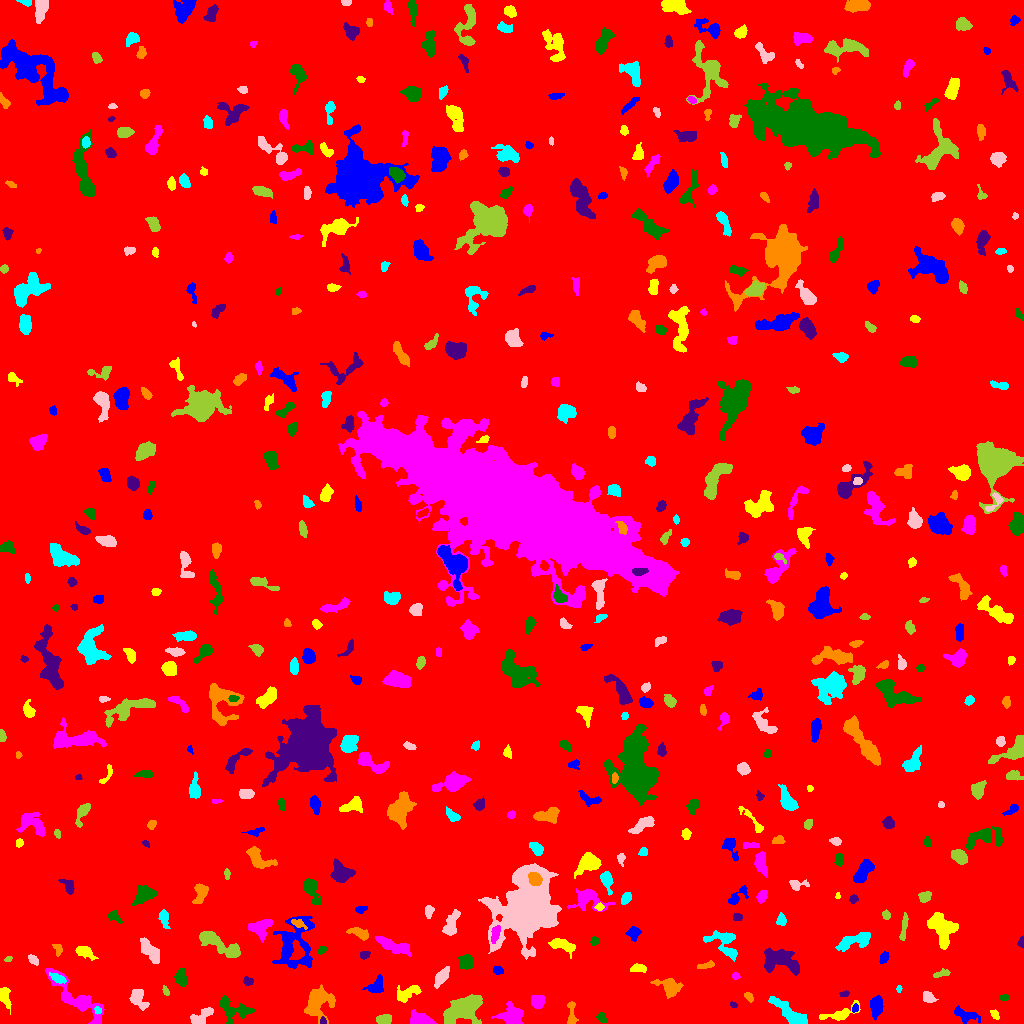

Values plotted in this chart, from the file beside it:
ID, X, Y, A, B, theta, total_flux, mu_max, mu_median, mu_mean, R_fwhm, R_e, R10, R90, x_start, x_end, y_start, y_end, area, greylevel
0, 519.7, 499.3, 301, 292.8, 1.361, 1486256, 11.0, 1.0, 1.654, 89.93, 227.6, 85.16, 390.2, 0, 1023, 0, 1023, 898447, 1.654
1, 965.6, 8.411, 7.232, 2.939, -0.3245, 654.0, 5.0, 3.0, 2.771, 6.433, 5.232, 2.185, 7.878, 954, 980, 0, 18, 236, 6.771
2, 840, 9.574, 10.05, 2.853, 0.2822, 899.0, 10.0, 3.0, 3.354, 4.549, 4.787, 1.784, 8.117, 819, 860, 3, 23, 268, 7.354
3, 421, 3.407, 5.551, 2.812, -0.2155, 1926, 21.0, 6.0, 7.766, 4.583, 4.406, 1.693, 7.356, 410, 437, 0, 14, 248, 11.77
4, 601.6, 5.705, 2.778, 1.964, -0.9283, 241.0, 5.0, 3.0, 2.802, 3.949, 2.985, 1.128, 4.549, 596, 606, 0, 11, 86, 7.802
5, 322.9, 2.192, 1.895, 1.532, 1.55, 167.0, 8.0, 3.0, 3.711, 2.646, 2.034, 0.7979, 3.241, 320, 326, 0, 7, 45, 12.71
6, 571.5, 9.146, 7.406, 2.119, -1.566, 233.0, 3.0, 1.5, 1.494, 4.983, 3.827, 1.493, 5.836, 567, 578, 0, 22, 156, 6.494
7, 97.73, 13.18, 1.901, 1.602, -1.027, 123.0, 4.0, 2.0, 2.365, 3.478, 2.257, 0.9772, 3.432, 94, 101, 9, 17, 52, 11.37
8, 202.3, 7.634, 6.967, 2.658, 0.6374, 804.0, 9.0, 3.0, 3.451, 4.222, 4.72, 1.693, 7.399, 190, 213, 0, 16, 233, 8.451
9, 384, 4.041, 3.415, 2.259, 0.09324, 635.0, 9.0, 4.5, 4.472, 4.754, 3.613, 1.493, 5.557, 376, 391, 0, 9, 142, 9.472
10, 626.7, 4.538, 3.019, 2.414, 0.0245, 591.0, 10.0, 4.0, 4.221, 4.442, 3.385, 1.382, 5.352, 620, 634, 0, 12, 140, 9.221
11, 855.2, 14.92, 1.878, 1.368, 1.26, 71.0, 3.0, 1.0, 1.315, 2.821, 2.111, 0.7979, 3.141, 852, 858, 11, 20, 54, 9.315
12, 994.7, 9.341, 2.694, 1.702, -0.9313, 173.0, 5.0, 2.0, 2.338, 2.985, 2.646, 0.9772, 4.146, 990, 999, 4, 14, 74, 8.338
13, 511.6, 8.264, 6.268, 4.595, 0.1277, 1487, 9.0, 4.0, 3.913, 6.628, 6.077, 2.326, 9.591, 491, 523, 0, 22, 380, 7.913
14, 234.1, 13.47, 9.12, 5.563, -0.2783, 1404, 9.0, 3.0, 3.501, 5.944, 6.408, 2.459, 9.885, 220, 254, 0, 28, 401, 7.501
15, 733.3, 18.39, 1.969, 1.269, -0.6562, 84.0, 3.0, 2.0, 1.953, 2.932, 2.034, 0.7979, 3.09, 730, 737, 16, 22, 43, 8.953
16, 318, 21.33, 8.051, 6.326, 1.121, 2521, 10.0, 4.0, 4.266, 8.777, 7.442, 2.932, 11.82, 304, 335, 0, 39, 591, 8.266
17, 790.2, 9.684, 11.02, 2.952, -0.6741, 1295, 6.0, 3.0, 2.904, 8.938, 6.457, 2.585, 10.05, 768, 807, 0, 27, 446, 7.904
18, 928.4, 25.93, 3.274, 2.29, -0.6602, 397.0, 6.0, 3.0, 3.102, 4.951, 3.432, 1.382, 5.323, 923, 938, 21, 32, 128, 8.102
19, 462.1, 14.13, 10.62, 5.004, 0.4952, 5957, 18.0, 7.0, 7.531, 10.37, 8.556, 3.432, 13.3, 443, 482, 0, 29, 791, 11.53
20, 707.3, 38.49, 8.205, 4.701, 0.6789, 1635, 12.0, 4.0, 4.203, 5.262, 5.917, 2.185, 9.657, 688, 719, 23, 50, 389, 8.203
21, 876.2, 16.71, 5.307, 2.733, 1.475, 1098, 9.0, 4.0, 4.575, 5.997, 4.853, 1.954, 7.59, 870, 883, 3, 28, 240, 8.575
22, 407.4, 30.21, 7.18, 3.275, 0.4128, 667.0, 7.0, 2.0, 2.585, 4.146, 5.14, 1.871, 7.878, 397, 421, 21, 38, 258, 7.585
23, 537.4, 21.99, 3.29, 3.006, -0.1013, 718.0, 8.0, 4.0, 4.103, 5.754, 4.107, 1.693, 6.232, 531, 544, 14, 28, 175, 9.103
24, 1005, 26.12, 2.353, 1.401, 0.02804, 101.0, 4.0, 2.0, 1.741, 3.192, 2.185, 0.7979, 3.523, 999, 1009, 23, 29, 58, 6.741
25, 843.9, 29.31, 2.549, 1.417, 0.1184, 125.0, 3.0, 3.0, 2.315, 3.7, 2.523, 1.128, 3.568, 839, 849, 27, 33, 54, 7.315
26, 748.7, 26.63, 2.707, 1.656, -0.8622, 165.0, 4.0, 2.0, 2.2, 4.029, 2.706, 1.128, 4.26, 744, 753, 21, 31, 75, 7.2
27, 898.8, 34.61, 1.407, 1.16, 1.527, 46.0, 3.0, 1.0, 1.211, 2.185, 1.596, 0.5642, 2.585, 896, 902, 31, 38, 38, 8.211
28, 137.4, 25.01, 5.222, 3.432, -1.077, 632.0, 7.0, 2.0, 2.518, 4.478, 4.514, 1.693, 7.269, 129, 149, 13, 34, 251, 7.518
29, 165.7, 32.31, 2.518, 1.317, -1.107, 113.0, 5.0, 2.0, 1.982, 2.394, 2.257, 0.7979, 3.613, 162, 169, 28, 38, 57, 6.982
30, 219.5, 43.84, 3.725, 2.011, 1.301, 195.0, 4.0, 1.0, 1.612, 4.222, 3.241, 1.128, 5.293, 216, 225, 34, 51, 121, 6.612
31, 375.9, 36.95, 4.676, 3.399, 0.6821, 427.0, 4.0, 2.0, 2.043, 6.628, 4.442, 1.784, 6.887, 362, 383, 31, 49, 209, 7.043
32, 4.237, 27.69, 5.122, 2.478, -1.315, 472.0, 6.0, 2.0, 2.538, 5.078, 3.949, 1.493, 6.333, 0, 11, 9, 36, 186, 7.538
33, 77.44, 23.72, 18.69, 4.639, -0.7226, 2018, 12.0, 2.0, 2.738, 4.514, 7.442, 2.394, 12.49, 45, 104, 0, 55, 737, 7.738
34, 180.6, 45.91, 4.012, 2.621, -1.519, 888.0, 10.0, 4.0, 4.852, 5.352, 4.068, 1.596, 6.531, 174, 186, 37, 55, 183, 8.852
35, 248.2, 42.36, 2.485, 2.026, -0.2822, 175.0, 4.0, 2.0, 2.16, 4.334, 2.877, 1.128, 4.334, 243, 253, 38, 47, 81, 7.16
36, 670, 35.87, 4.792, 3.704, -0.5091, 1119, 12.0, 2.0, 3.486, 5.015, 4.583, 1.693, 7.858, 650, 683, 25, 45, 321, 8.486
37, 58.2, 44.88, 3.843, 1.781, -0.4044, 226.0, 4.0, 2.0, 1.766, 4.618, 3.241, 1.262, 5.14, 49, 66, 40, 51, 128, 10.77
38, 440.7, 45.96, 5.181, 2.188, 0.9831, 545.0, 8.0, 2.0, 2.633, 4.334, 4.146, 1.493, 6.604, 434, 449, 35, 57, 207, 7.633
39, 941.5, 49.87, 4.517, 1.619, 0.2399, 171.0, 4.0, 2.0, 1.66, 4.107, 3.09, 1.128, 4.886, 933, 950, 46, 55, 103, 6.66
40, 530.9, 53.49, 3.121, 2.421, -1.508, 556.0, 9.0, 4.0, 4.413, 4.334, 3.478, 1.382, 5.441, 525, 536, 48, 61, 126, 9.413
41, 498.1, 52.57, 2.575, 1.824, -0.1949, 227.0, 7.0, 2.0, 2.768, 2.877, 2.646, 0.9772, 4.26, 493, 503, 49, 57, 82, 7.768
42, 638.4, 55.46, 3.571, 1.763, -0.035, 227.0, 5.0, 2.0, 1.846, 3.478, 3.141, 1.262, 5.046, 630, 646, 51, 60, 123, 7.846
43, 735.7, 47.22, 1.842, 1.577, -0.162, 124.0, 6.0, 2.0, 2.255, 2.706, 2.185, 0.7979, 3.432, 732, 740, 44, 51, 55, 7.255
44, 466, 61.45, 3.562, 3.293, -1.568, 820.0, 8.0, 4.0, 4.293, 6.077, 4.442, 1.784, 6.747, 458, 472, 54, 69, 191, 8.293
45, 780, 62.37, 10.51, 5.62, -0.2623, 2494, 9.0, 4.0, 4.075, 8.974, 7.979, 3.192, 12.14, 764, 799, 48, 76, 612, 8.075
46, 706.4, 58.22, 4.747, 1.541, 0.2063, 166.0, 3.0, 2.0, 1.644, 4.478, 3.29, 1.262, 4.787, 697, 714, 55, 63, 101, 6.644
47, 723.1, 81.13, 9.931, 5.858, -0.6018, 992.0, 8.0, 2.0, 2.329, 5.046, 6.129, 2.111, 9.918, 703, 737, 62, 93, 426, 7.329
48, 32.86, 64.02, 3.099, 1.838, -0.8278, 211.0, 5.0, 2.0, 2.319, 3.478, 2.985, 1.128, 4.652, 28, 38, 58, 69, 91, 7.319
49, 8.114, 64.38, 1.897, 1.2, 0.3932, 88.0, 5.0, 2.0, 2.095, 2.111, 1.871, 0.5642, 3.09, 4, 12, 62, 67, 42, 7.095
50, 111.6, 72.13, 2.644, 1.72, 1.412, 185.0, 5.0, 2.0, 2.229, 3.241, 2.706, 0.9772, 4.222, 108, 115, 66, 79, 83, 8.229
51, 883.9, 65.82, 2.8, 1.872, 0.965, 181.0, 4.0, 2.0, 1.885, 4.107, 2.877, 1.128, 4.514, 879, 889, 60, 72, 96, 7.885
52, 83.56, 72.44, 3.816, 2.411, -0.4167, 661.0, 10.0, 2.0, 3.479, 4.406, 3.478, 1.382, 5.89, 75, 98, 63, 77, 190, 8.479
53, 393.3, 77.21, 9.217, 2.509, -0.3681, 994.0, 6.0, 3.0, 2.746, 7.736, 5.754, 2.257, 9.009, 375, 411, 67, 87, 362, 7.746
54, 321.5, 73.5, 2.279, 1.484, 0.6538, 149.0, 5.0, 2.0, 2.328, 2.932, 2.326, 0.7979, 3.742, 317, 326, 69, 77, 64, 9.328
55, 364.1, 68.43, 2.549, 1.703, 0.2122, 152.0, 4.0, 2.0, 1.974, 3.949, 2.646, 0.9772, 4.029, 360, 370, 64, 72, 77, 6.974
56, 57.92, 74.67, 3.12, 1.865, -1.452, 150.0, 4.0, 2.0, 1.685, 3.989, 2.764, 1.128, 4.297, 52, 62, 67, 79, 89, 7.685
57, 854.5, 82.67, 9.415, 3.163, 0.303, 1399, 9.0, 3.0, 3.701, 6.308, 6.155, 2.394, 9.641, 835, 870, 72, 91, 378, 7.701
58, 149.4, 73.38, 6.307, 2.801, -0.8594, 1232, 11.0, 4.0, 3.949, 5.441, 5.171, 1.954, 8.038, 140, 159, 60, 86, 312, 8.949
59, 219.1, 79.47, 13.6, 3.526, -0.4736, 1892, 10.0, 3.0, 3.611, 7.247, 7.181, 2.764, 11.34, 199, 240, 66, 92, 524, 7.611
... 493 more rows
